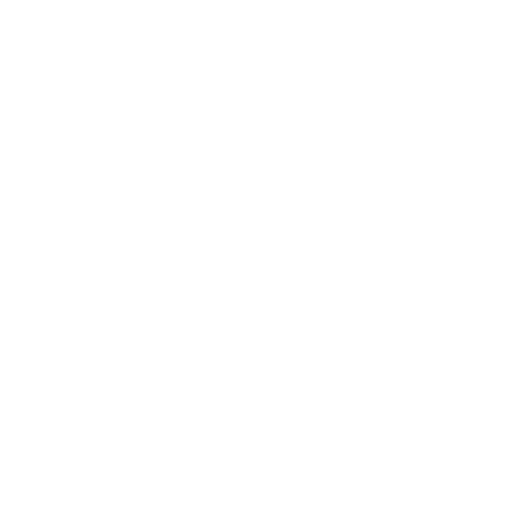
t = 0.00 s
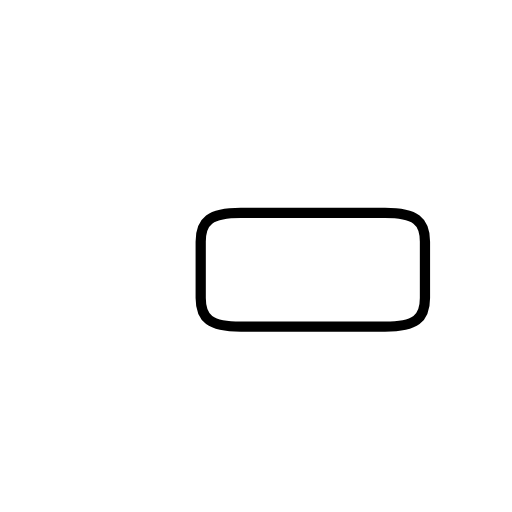
t = 1.85 s
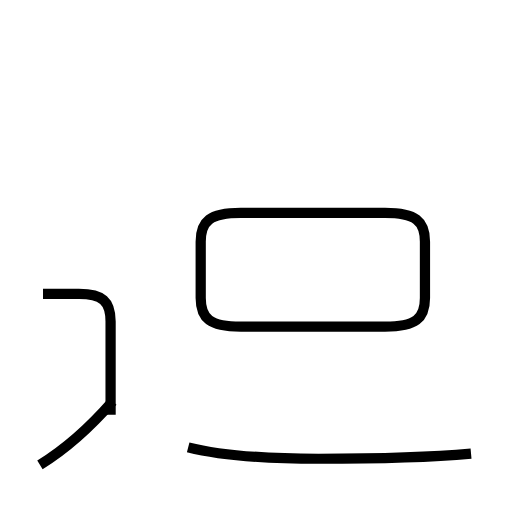
t = 3.48 s
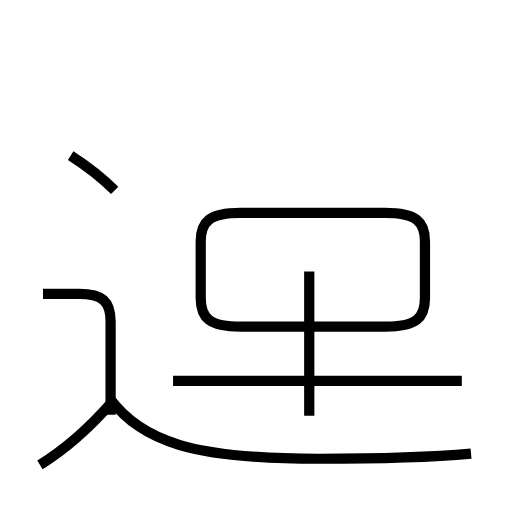
t = 5.20 s
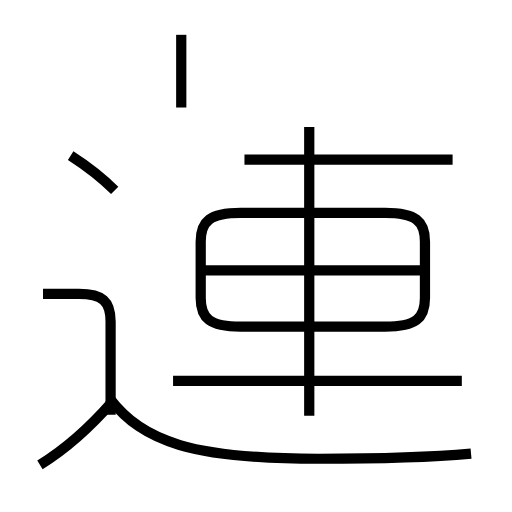
t = 7.08 s
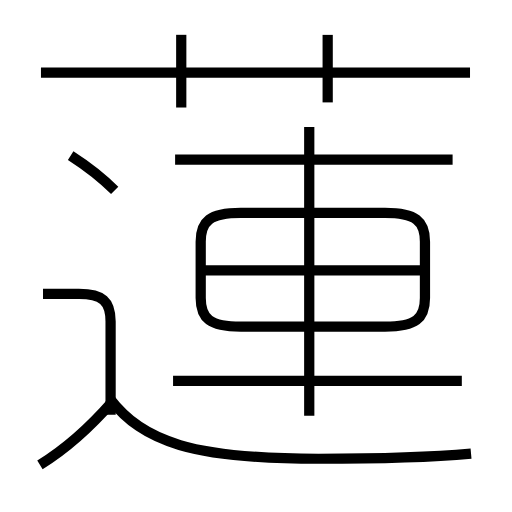
t = 8.74 s

The animated SVG that drew these frames (rendered in a browser with its animation timeline set to each time). Animation: 12 SMIL elements (animate=12); one cycle of 8.74 s.

<?xml version='1.0' encoding='utf-8'?>
<svg viewBox="0.0 -6.0 50.0 50.0" version="1.1" xmlns="http://www.w3.org/2000/svg"><rect x="-1000" y="-1000" width="2000" height="2000" stroke="white" fill="white" /><g style="fill:none;stroke:#000000;stroke-width:1"><path d="M 23.5 -12.1 L 37.6 -12.1 C 40.6 -12.1 41.5 -12.9 41.5 -14.9 L 41.5 -20.4 C 41.5 -22.4 40.6 -23.2 37.6 -23.2 L 23.5 -23.2 C 20.5 -23.2 19.6 -22.4 19.6 -20.4 L 19.6 -14.9 C 19.6 -12.9 20.5 -12.1 23.5 -12.1 Z " transform="translate(0.0 38.0)" stroke-dasharray="61.54960869449269" stroke-dashoffset="61.54960869449269"><animate attributeName="stroke-dashoffset" from="61.54960869449269" to="0" dur="1.8464882608347806s" begin="0s; anim_end.end" fill="freeze" id="anim0" /></path><path d="M 3.9 1.4 C 6.5 -0.2 8.9 -2.4 11.0 -4.8 " transform="translate(0.0 38.0)" stroke-dasharray="9.4608924310478" stroke-dashoffset="9.4608924310478"><animate attributeName="stroke-dashoffset" from="9.4608924310478" to="0" dur="0.283826772931434s" begin="anim0.end" fill="freeze" id="anim1" /></path><path d="M 10.8 -3.5 L 10.8 -12.6 C 10.8 -14.6 10.0 -15.3 7.7 -15.3 L 4.2 -15.3 " transform="translate(0.0 38.0)" stroke-dasharray="17.417595781100765" stroke-dashoffset="17.417595781100765"><animate attributeName="stroke-dashoffset" from="17.417595781100765" to="0" dur="0.522527873433023s" begin="anim1.end" fill="freeze" id="anim2" /></path><path d="M 46.0 0.3 C 41.6 0.7 36.9 0.8 31.1 0.8 C 18.9 0.8 14.0 -0.8 10.7 -5.1 " transform="translate(0.0 38.0)" stroke-dasharray="36.95194358294058" stroke-dashoffset="36.95194358294058"><animate attributeName="stroke-dashoffset" from="36.95194358294058" to="0" dur="1.1085583074882173s" begin="anim2.end" fill="freeze" id="anim3" /></path><path d="M 11.2 -25.4 C 9.8 -26.8 8.3 -27.9 6.9 -28.8 " transform="translate(0.0 38.0)" stroke-dasharray="5.492438098139812" stroke-dashoffset="5.492438098139812"><animate attributeName="stroke-dashoffset" from="5.492438098139812" to="0" dur="0.16477314294419435s" begin="anim3.end" fill="freeze" id="anim4" /></path><path d="M 45.1 -6.8 L 16.9 -6.8 " transform="translate(0.0 38.0)" stroke-dasharray="28.200000000000003" stroke-dashoffset="28.200000000000003"><animate attributeName="stroke-dashoffset" from="28.200000000000003" to="0" dur="0.8460000000000001s" begin="anim4.end" fill="freeze" id="anim5" /></path><path d="M 30.2 -3.4 L 30.2 -31.6 " transform="translate(0.0 38.0)" stroke-dasharray="28.200000000000003" stroke-dashoffset="28.200000000000003"><animate attributeName="stroke-dashoffset" from="28.200000000000003" to="0" dur="0.8460000000000001s" begin="anim5.end" fill="freeze" id="anim6" /></path><path d="M 41.2 -17.6 L 19.8 -17.6 " transform="translate(0.0 38.0)" stroke-dasharray="21.400000000000002" stroke-dashoffset="21.400000000000002"><animate attributeName="stroke-dashoffset" from="21.400000000000002" to="0" dur="0.642s" begin="anim6.end" fill="freeze" id="anim7" /></path><path d="M 17.7 -33.5 L 17.7 -40.6 " transform="translate(0.0 38.0)" stroke-dasharray="7.100000000000001" stroke-dashoffset="7.100000000000001"><animate attributeName="stroke-dashoffset" from="7.100000000000001" to="0" dur="0.21300000000000002s" begin="anim7.end" fill="freeze" id="anim8" /></path><path d="M 44.2 -28.4 L 17.1 -28.4 " transform="translate(0.0 38.0)" stroke-dasharray="27.1" stroke-dashoffset="27.1"><animate attributeName="stroke-dashoffset" from="27.1" to="0" dur="0.8130000000000001s" begin="anim8.end" fill="freeze" id="anim9" /></path><path d="M 45.9 -36.9 L 4.0 -36.9 " transform="translate(0.0 38.0)" stroke-dasharray="41.9" stroke-dashoffset="41.9"><animate attributeName="stroke-dashoffset" from="41.9" to="0" dur="1.257s" begin="anim9.end" fill="freeze" id="anim10" /></path><path d="M 32.0 -34.0 L 32.0 -40.6" transform="translate(0.0 38.0)" stroke-dasharray="6.600000000000001" stroke-dashoffset="6.600000000000001"><animate attributeName="stroke-dashoffset" from="6.600000000000001" to="0" dur="0.19800000000000004s" begin="anim10.end" fill="freeze" id="anim_end" /></path></g></svg>
